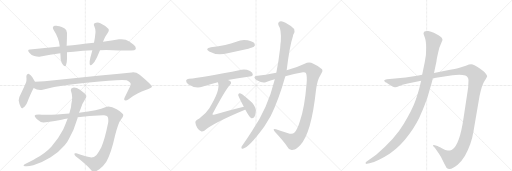
t = 0.00 s
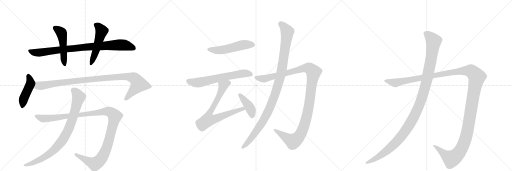
t = 2.82 s
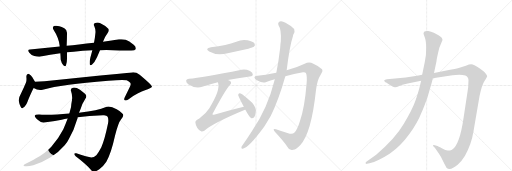
t = 5.64 s
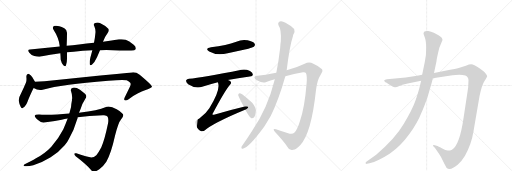
t = 8.46 s
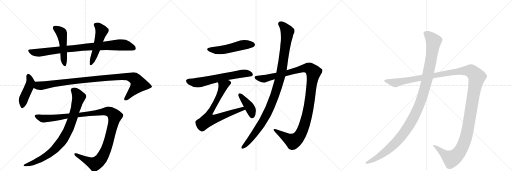
t = 11.27 s
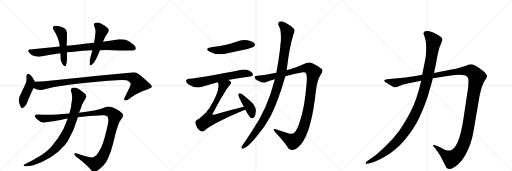
t = 14.09 s

The animated SVG that drew these frames (rendered in a browser with its animation timeline set to each time). Animation: 15 CSS @keyframes rules; one cycle of 14.09 s.

<svg version="1.1" viewBox="0 0 3072 1024" xmlns="http://www.w3.org/2000/svg">
  <g stroke="lightgray" stroke-dasharray="1,1" stroke-width="1" transform="scale(4, 4)">
    <line x1="0" y1="0" x2="256" y2="256"></line>
    <line x1="256" y1="0" x2="0" y2="256"></line>
    <line x1="128" y1="0" x2="128" y2="256"></line>
    <line x1="0" y1="128" x2="256" y2="128"></line>
    <line x1="256" y1="0" x2="512" y2="256"></line>
    <line x1="512" y1="0" x2="256" y2="256"></line>
    <line x1="384" y1="0" x2="384" y2="256"></line>
    <line x1="256" y1="128" x2="512" y2="128"></line>
    <line x1="512" y1="0" x2="768" y2="256"></line>
    <line x1="768" y1="0" x2="512" y2="256"></line>
    <line x1="640" y1="0" x2="640" y2="256"></line>
    <line x1="512" y1="128" x2="768" y2="128"></line>
  </g>
<g transform="scale(1, -1) translate(0, -850)">
   <style type="text/css">
    @keyframes keyframes0 {
      from {
       stroke: black;
       stroke-dashoffset: 890;
       stroke-width: 128;
       }
       74% {
       animation-timing-function: step-end;
       stroke: black;
       stroke-dashoffset: 0;
       stroke-width: 128;
       }
       to {
       stroke: black;
       stroke-width: 1024;
       }
       }
       #make-me-a-hanzi-animation-0 {
         animation: keyframes0 0.974284s both;
         animation-delay: 0.000000s;
         animation-timing-function: linear;
       }
    @keyframes keyframes1 {
      from {
       stroke: black;
       stroke-dashoffset: 497;
       stroke-width: 128;
       }
       62% {
       animation-timing-function: step-end;
       stroke: black;
       stroke-dashoffset: 0;
       stroke-width: 128;
       }
       to {
       stroke: black;
       stroke-width: 1024;
       }
       }
       #make-me-a-hanzi-animation-1 {
         animation: keyframes1 0.654460s both;
         animation-delay: 0.974284s;
         animation-timing-function: linear;
       }
    @keyframes keyframes2 {
      from {
       stroke: black;
       stroke-dashoffset: 517;
       stroke-width: 128;
       }
       63% {
       animation-timing-function: step-end;
       stroke: black;
       stroke-dashoffset: 0;
       stroke-width: 128;
       }
       to {
       stroke: black;
       stroke-width: 1024;
       }
       }
       #make-me-a-hanzi-animation-2 {
         animation: keyframes2 0.670736s both;
         animation-delay: 1.628743s;
         animation-timing-function: linear;
       }
    @keyframes keyframes3 {
      from {
       stroke: black;
       stroke-dashoffset: 458;
       stroke-width: 128;
       }
       60% {
       animation-timing-function: step-end;
       stroke: black;
       stroke-dashoffset: 0;
       stroke-width: 128;
       }
       to {
       stroke: black;
       stroke-width: 1024;
       }
       }
       #make-me-a-hanzi-animation-3 {
         animation: keyframes3 0.622721s both;
         animation-delay: 2.299479s;
         animation-timing-function: linear;
       }
    @keyframes keyframes4 {
      from {
       stroke: black;
       stroke-dashoffset: 1021;
       stroke-width: 128;
       }
       77% {
       animation-timing-function: step-end;
       stroke: black;
       stroke-dashoffset: 0;
       stroke-width: 128;
       }
       to {
       stroke: black;
       stroke-width: 1024;
       }
       }
       #make-me-a-hanzi-animation-4 {
         animation: keyframes4 1.080892s both;
         animation-delay: 2.922201s;
         animation-timing-function: linear;
       }
    @keyframes keyframes5 {
      from {
       stroke: black;
       stroke-dashoffset: 1197;
       stroke-width: 128;
       }
       80% {
       animation-timing-function: step-end;
       stroke: black;
       stroke-dashoffset: 0;
       stroke-width: 128;
       }
       to {
       stroke: black;
       stroke-width: 1024;
       }
       }
       #make-me-a-hanzi-animation-5 {
         animation: keyframes5 1.224121s both;
         animation-delay: 4.003092s;
         animation-timing-function: linear;
       }
    @keyframes keyframes6 {
      from {
       stroke: black;
       stroke-dashoffset: 867;
       stroke-width: 128;
       }
       74% {
       animation-timing-function: step-end;
       stroke: black;
       stroke-dashoffset: 0;
       stroke-width: 128;
       }
       to {
       stroke: black;
       stroke-width: 1024;
       }
       }
       #make-me-a-hanzi-animation-6 {
         animation: keyframes6 0.955566s both;
         animation-delay: 5.227214s;
         animation-timing-function: linear;
       }
    @keyframes keyframes7 {
      from {
       stroke: black;
       stroke-dashoffset: 517;
       stroke-width: 128;
       }
       63% {
       animation-timing-function: step-end;
       stroke: black;
       stroke-dashoffset: 0;
       stroke-width: 128;
       }
       to {
       stroke: black;
       stroke-width: 1024;
       }
       }
       #make-me-a-hanzi-animation-7 {
         animation: keyframes7 0.670736s both;
         animation-delay: 6.182780s;
         animation-timing-function: linear;
       }
    @keyframes keyframes8 {
      from {
       stroke: black;
       stroke-dashoffset: 640;
       stroke-width: 128;
       }
       68% {
       animation-timing-function: step-end;
       stroke: black;
       stroke-dashoffset: 0;
       stroke-width: 128;
       }
       to {
       stroke: black;
       stroke-width: 1024;
       }
       }
       #make-me-a-hanzi-animation-8 {
         animation: keyframes8 0.770833s both;
         animation-delay: 6.853516s;
         animation-timing-function: linear;
       }
    @keyframes keyframes9 {
      from {
       stroke: black;
       stroke-dashoffset: 748;
       stroke-width: 128;
       }
       71% {
       animation-timing-function: step-end;
       stroke: black;
       stroke-dashoffset: 0;
       stroke-width: 128;
       }
       to {
       stroke: black;
       stroke-width: 1024;
       }
       }
       #make-me-a-hanzi-animation-9 {
         animation: keyframes9 0.858724s both;
         animation-delay: 7.624349s;
         animation-timing-function: linear;
       }
    @keyframes keyframes10 {
      from {
       stroke: black;
       stroke-dashoffset: 410;
       stroke-width: 128;
       }
       57% {
       animation-timing-function: step-end;
       stroke: black;
       stroke-dashoffset: 0;
       stroke-width: 128;
       }
       to {
       stroke: black;
       stroke-width: 1024;
       }
       }
       #make-me-a-hanzi-animation-10 {
         animation: keyframes10 0.583659s both;
         animation-delay: 8.483073s;
         animation-timing-function: linear;
       }
    @keyframes keyframes11 {
      from {
       stroke: black;
       stroke-dashoffset: 1189;
       stroke-width: 128;
       }
       79% {
       animation-timing-function: step-end;
       stroke: black;
       stroke-dashoffset: 0;
       stroke-width: 128;
       }
       to {
       stroke: black;
       stroke-width: 1024;
       }
       }
       #make-me-a-hanzi-animation-11 {
         animation: keyframes11 1.217611s both;
         animation-delay: 9.066732s;
         animation-timing-function: linear;
       }
    @keyframes keyframes12 {
      from {
       stroke: black;
       stroke-dashoffset: 1074;
       stroke-width: 128;
       }
       78% {
       animation-timing-function: step-end;
       stroke: black;
       stroke-dashoffset: 0;
       stroke-width: 128;
       }
       to {
       stroke: black;
       stroke-width: 1024;
       }
       }
       #make-me-a-hanzi-animation-12 {
         animation: keyframes12 1.124023s both;
         animation-delay: 10.284342s;
         animation-timing-function: linear;
       }
    @keyframes keyframes13 {
      from {
       stroke: black;
       stroke-dashoffset: 1487;
       stroke-width: 128;
       }
       83% {
       animation-timing-function: step-end;
       stroke: black;
       stroke-dashoffset: 0;
       stroke-width: 128;
       }
       to {
       stroke: black;
       stroke-width: 1024;
       }
       }
       #make-me-a-hanzi-animation-13 {
         animation: keyframes13 1.460124s both;
         animation-delay: 11.408366s;
         animation-timing-function: linear;
       }
    @keyframes keyframes14 {
      from {
       stroke: black;
       stroke-dashoffset: 1196;
       stroke-width: 128;
       }
       80% {
       animation-timing-function: step-end;
       stroke: black;
       stroke-dashoffset: 0;
       stroke-width: 128;
       }
       to {
       stroke: black;
       stroke-width: 1024;
       }
       }
       #make-me-a-hanzi-animation-14 {
         animation: keyframes14 1.223307s both;
         animation-delay: 12.868490s;
         animation-timing-function: linear;
       }
</style>
<path d="M 564 595 Q 521 590 474 584 Q 436 580 400 577 L 358 572 L 180 554 Q 169 553 169 548 Q 169 543 176 535 Q 188 519 206 515 Q 221 511 233 511 Q 239 511 244 512 Q 300 523 362 532 L 402 537 Q 422 541 442 541 Q 496 548 554 549 L 600 550 Q 619 551 638 551 Q 657 551 676 550 Q 766 548 788 548 Q 810 549 814 556 Q 815 559 815 561 Q 815 572 802 582 Q 774 605 754 612 Q 742 616 728 616 Q 721 616 714 615 Q 673 608 618 601 L 564 595 Z" fill="lightgray"></path> 
<path d="M 400 577 Q 402 622 402 655 Q 400 675 386 682 Q 369 691 356 694 Q 346 697 338 697 Q 333 697 328 696 Q 317 692 317 684 Q 317 678 322 671 Q 352 625 358 577 L 358 572 L 362 532 Q 364 512 364 494 Q 368 473 380 460 Q 387 454 391 454 Q 395 454 396 460 Q 402 476 402 500 L 402 537 L 400 577 Z" fill="lightgray"></path> 
<path d="M 554 549 Q 548 526 542 504 Q 538 486 538 474 L 538 467 Q 539 459 544 459 Q 548 459 554 465 Q 568 478 582 508 L 600 550 L 618 601 Q 626 626 646 653 Q 653 663 653 671 Q 653 675 650 679 Q 636 696 602 712 Q 594 716 586 716 Q 576 716 568 711 Q 563 708 563 703 Q 563 699 566 694 Q 573 678 573 662 Q 573 655 572 648 Q 570 623 564 595 L 554 549 Z" fill="lightgray"></path> 
<path d="M 124 286 Q 112 267 112 248 Q 116 225 124 210 Q 129 201 133 201 Q 136 201 138 205 Q 146 207 156 223 Q 162 231 172 259 Q 192 305 202 323 C 216 349 216 349 210 360 L 194 388 Q 186 399 176 406 Q 174 408 171 408 Q 169 408 166 407 Q 158 403 158 391 Q 159 384 159 377 Q 159 365 156 356 Q 142 322 124 286 Z" fill="lightgray"></path> 
<path d="M 202 323 Q 221 311 241 311 Q 248 311 256 313 Q 334 334 414 343 Q 506 355 650 367 Q 703 371 732 371 Q 751 371 760 369 Q 784 357 784 347 L 784 346 Q 784 342 778 327 L 748 266 Q 745 259 745 255 Q 745 251 748 249 Q 750 248 753 248 Q 761 248 772 256 Q 828 298 874 311 Q 912 325 912 332 Q 910 343 838 403 Q 819 417 799 417 Q 795 417 790 416 Q 704 407 602 398 L 326 369 Q 266 363 210 360 C 180 358 175 335 202 323 Z" fill="lightgray"></path> 
<path d="M 252 163 Q 242 164 234 164 Q 210 164 208 157 L 208 156 Q 208 147 228 131 Q 246 116 260 116 Q 279 117 370 133 Q 387 137 406 140 L 466 148 Q 532 156 618 160 L 624 160 Q 641 160 646 150 Q 650 141 650 128 Q 650 120 648 110 Q 628 13 608 -32 Q 590 -66 578 -81 Q 564 -94 548 -94 Q 526 -93 458 -69 Q 455 -68 452 -68 Q 447 -68 446 -72 Q 446 -80 454 -87 Q 516 -134 548 -171 Q 554 -181 564 -181 Q 572 -180 596 -164 Q 622 -144 638 -119 Q 666 -73 690 36 Q 710 116 726 134 Q 740 151 740 161 Q 738 172 700 196 Q 672 212 651 212 Q 641 212 632 208 Q 592 190 474 175 L 416 170 Q 337 162 282 162 Q 266 162 252 163 Z" fill="lightgray"></path> 
<path d="M 406 140 Q 394 108 380 75 Q 350 16 308 -29 Q 274 -66 216 -99 Q 203 -109 184 -116 L 148 -134 Q 141 -138 141 -141 Q 141 -144 148 -146 Q 153 -147 160 -147 Q 175 -147 200 -141 Q 256 -123 304 -93 Q 354 -60 388 -20 Q 406 1 414 19 Q 444 70 462 133 Q 466 141 466 148 L 474 175 L 484 198 Q 494 231 512 258 Q 518 267 518 274 Q 518 283 510 289 L 480 313 Q 460 326 444 326 Q 441 326 438 325 Q 425 322 425 311 Q 425 308 426 305 Q 433 286 433 266 Q 433 259 432 251 Q 428 230 426 208 L 416 170 L 406 140 Z" fill="lightgray"></path> 
<path d="M 1266 568 Q 1226 561 1255 542 Q 1303 515 1366 532 L 1490 559 Q 1518 566 1523 570 Q 1533 579 1528 589 Q 1519 602 1486 609 Q 1452 616 1418 601 Q 1387 591 1351 581 Q 1312 572 1266 568 Z" fill="lightgray"></path> 
<path d="M 1367 371 Q 1425 383 1499 392 Q 1517 393 1517 402 Q 1518 415 1500 425 Q 1472 438 1449 432 Q 1211 383 1134 378 Q 1121 377 1117 369 Q 1114 357 1129 346 Q 1171 318 1213 330 Q 1264 346 1307 357 L 1367 371 Z" fill="lightgray"></path> 
<path d="M 1463 210 Q 1376 189 1284 163 Q 1277 162 1276 163 Q 1273 166 1279 174 Q 1349 306 1380 342 Q 1392 355 1382 364 Q 1376 368 1367 371 C 1340 384 1300 386 1307 357 Q 1308 356 1309 351 Q 1322 308 1256 202 Q 1237 171 1196 140 Q 1171 127 1172 117 Q 1173 101 1184 83 Q 1196 65 1209 62 Q 1216 61 1226 66 Q 1275 111 1470 192 Q 1470 193 1472 193 C 1500 205 1492 217 1463 210 Z" fill="lightgray"></path> 
<path d="M 1472 193 Q 1497 147 1509 141 Q 1518 140 1525 147 Q 1534 157 1535 183 Q 1538 205 1513 235 Q 1485 260 1453 285 Q 1443 292 1437 292 Q 1431 291 1429 281 Q 1429 275 1463 210 L 1472 193 Z" fill="lightgray"></path> 
<path d="M 1712 393 Q 1764 409 1818 417 Q 1833 418 1836 411 Q 1843 396 1840 354 Q 1828 203 1799 122 Q 1784 73 1767 56 Q 1755 43 1729 51 Q 1690 63 1656 75 Q 1632 82 1649 60 Q 1698 8 1726 -32 Q 1736 -54 1759 -48 Q 1778 -45 1801 -20 Q 1868 49 1896 311 Q 1902 369 1924 403 Q 1940 425 1932 435 Q 1916 454 1880 469 Q 1855 482 1828 469 Q 1782 447 1720 429 L 1658 414 Q 1588 399 1546 397 Q 1527 398 1527 388 Q 1526 378 1548 366 Q 1575 350 1598 359 Q 1622 368 1649 375 L 1712 393 Z" fill="lightgray"></path> 
<path d="M 1649 375 Q 1604 195 1513 67 Q 1486 24 1457 -17 Q 1451 -24 1449 -30 Q 1445 -43 1457 -41 Q 1493 -35 1586 92 L 1625 157 Q 1670 245 1712 393 L 1720 429 Q 1738 576 1758 635 Q 1758 641 1761 646 Q 1771 662 1765 677 Q 1747 696 1713 714 Q 1692 727 1678 722 Q 1665 715 1671 699 Q 1689 674 1685 603 Q 1682 585 1681 563 Q 1672 485 1658 414 L 1649 375 Z" fill="lightgray"></path> 
<path d="M 2446 350 L 2527 366 L 2597 381 L 2715 400 Q 2769 405 2792 398 Q 2811 389 2811 370 L 2809 326 L 2782 148 Q 2758 -20 2712 -47 Q 2698 -53 2686 -52 Q 2675 -52 2651 -39 Q 2628 -26 2625 -25 L 2609 -20 Q 2604 -18 2600 -19 Q 2597 -21 2601 -28 L 2609 -36 L 2633 -70 Q 2648 -91 2661 -121 Q 2677 -153 2679 -155 Q 2700 -177 2746 -138 Q 2769 -117 2790 -83 Q 2829 -12 2841 64 L 2877 274 Q 2891 341 2907 365 Q 2923 388 2923 393 Q 2923 398 2915 409 Q 2907 420 2901 424 L 2877 442 Q 2841 464 2828 465 Q 2816 465 2795 457 L 2757 445 Q 2740 440 2701 433 L 2604 413 L 2533 402 L 2503 396 L 2434 386 L 2322 376 Q 2308 374 2306 370 Q 2304 366 2308 362 Q 2312 357 2317 356 L 2340 341 Q 2362 326 2371 327 Q 2380 328 2396 335 L 2415 342 L 2446 350 Z" fill="lightgray"></path> 
<path d="M 2527 366 L 2517 326 Q 2510 297 2493 248 Q 2476 198 2423 108 Q 2370 17 2257 -77 L 2198 -120 Q 2191 -126 2194 -130 Q 2198 -134 2202 -132 L 2217 -128 Q 2246 -122 2274 -107 Q 2302 -95 2340 -70 Q 2404 -26 2455 45 Q 2506 116 2530 178 Q 2543 206 2565 268 L 2582 326 Q 2591 354 2597 381 L 2604 413 L 2619 483 Q 2619 497 2636 565 L 2655 611 Q 2655 626 2631 640 L 2603 655 Q 2586 662 2570 665 Q 2554 667 2547 662 Q 2543 658 2541 652 Q 2541 646 2549 626 Q 2557 605 2557 563 Q 2558 521 2549 480 L 2533 402 L 2527 366 Z" fill="lightgray"></path> 
      <clipPath id="make-me-a-hanzi-clip-0">
      <path d="M 564 595 Q 521 590 474 584 Q 436 580 400 577 L 358 572 L 180 554 Q 169 553 169 548 Q 169 543 176 535 Q 188 519 206 515 Q 221 511 233 511 Q 239 511 244 512 Q 300 523 362 532 L 402 537 Q 422 541 442 541 Q 496 548 554 549 L 600 550 Q 619 551 638 551 Q 657 551 676 550 Q 766 548 788 548 Q 810 549 814 556 Q 815 559 815 561 Q 815 572 802 582 Q 774 605 754 612 Q 742 616 728 616 Q 721 616 714 615 Q 673 608 618 601 L 564 595 Z" fill="lightgray"></path>
      </clipPath>
      <path clip-path="url(#make-me-a-hanzi-clip-0)" d="M 178 544 L 207 536 L 247 536 L 409 559 L 732 583 L 805 560 " fill="none" id="make-me-a-hanzi-animation-0" stroke-dasharray="762 1524" stroke-linecap="round"></path>

      <clipPath id="make-me-a-hanzi-clip-1">
      <path d="M 400 577 Q 402 622 402 655 Q 400 675 386 682 Q 369 691 356 694 Q 346 697 338 697 Q 333 697 328 696 Q 317 692 317 684 Q 317 678 322 671 Q 352 625 358 577 L 358 572 L 362 532 Q 364 512 364 494 Q 368 473 380 460 Q 387 454 391 454 Q 395 454 396 460 Q 402 476 402 500 L 402 537 L 400 577 Z" fill="lightgray"></path>
      </clipPath>
      <path clip-path="url(#make-me-a-hanzi-clip-1)" d="M 330 683 L 360 663 L 371 648 L 388 462 " fill="none" id="make-me-a-hanzi-animation-1" stroke-dasharray="369 738" stroke-linecap="round"></path>

      <clipPath id="make-me-a-hanzi-clip-2">
      <path d="M 554 549 Q 548 526 542 504 Q 538 486 538 474 L 538 467 Q 539 459 544 459 Q 548 459 554 465 Q 568 478 582 508 L 600 550 L 618 601 Q 626 626 646 653 Q 653 663 653 671 Q 653 675 650 679 Q 636 696 602 712 Q 594 716 586 716 Q 576 716 568 711 Q 563 708 563 703 Q 563 699 566 694 Q 573 678 573 662 Q 573 655 572 648 Q 570 623 564 595 L 554 549 Z" fill="lightgray"></path>
      </clipPath>
      <path clip-path="url(#make-me-a-hanzi-clip-2)" d="M 574 702 L 590 693 L 610 665 L 546 467 " fill="none" id="make-me-a-hanzi-animation-2" stroke-dasharray="389 778" stroke-linecap="round"></path>

      <clipPath id="make-me-a-hanzi-clip-3">
      <path d="M 124 286 Q 112 267 112 248 Q 116 225 124 210 Q 129 201 133 201 Q 136 201 138 205 Q 146 207 156 223 Q 162 231 172 259 Q 192 305 202 323 C 216 349 216 349 210 360 L 194 388 Q 186 399 176 406 Q 174 408 171 408 Q 169 408 166 407 Q 158 403 158 391 Q 159 384 159 377 Q 159 365 156 356 Q 142 322 124 286 Z" fill="lightgray"></path>
      </clipPath>
      <path clip-path="url(#make-me-a-hanzi-clip-3)" d="M 170 399 L 182 362 L 181 347 L 142 259 L 131 208 " fill="none" id="make-me-a-hanzi-animation-3" stroke-dasharray="330 660" stroke-linecap="round"></path>

      <clipPath id="make-me-a-hanzi-clip-4">
      <path d="M 202 323 Q 221 311 241 311 Q 248 311 256 313 Q 334 334 414 343 Q 506 355 650 367 Q 703 371 732 371 Q 751 371 760 369 Q 784 357 784 347 L 784 346 Q 784 342 778 327 L 748 266 Q 745 259 745 255 Q 745 251 748 249 Q 750 248 753 248 Q 761 248 772 256 Q 828 298 874 311 Q 912 325 912 332 Q 910 343 838 403 Q 819 417 799 417 Q 795 417 790 416 Q 704 407 602 398 L 326 369 Q 266 363 210 360 C 180 358 175 335 202 323 Z" fill="lightgray"></path>
      </clipPath>
      <path clip-path="url(#make-me-a-hanzi-clip-4)" d="M 212 327 L 233 337 L 397 360 L 629 384 L 771 391 L 807 380 L 832 347 L 752 255 " fill="none" id="make-me-a-hanzi-animation-4" stroke-dasharray="893 1786" stroke-linecap="round"></path>

      <clipPath id="make-me-a-hanzi-clip-5">
      <path d="M 252 163 Q 242 164 234 164 Q 210 164 208 157 L 208 156 Q 208 147 228 131 Q 246 116 260 116 Q 279 117 370 133 Q 387 137 406 140 L 466 148 Q 532 156 618 160 L 624 160 Q 641 160 646 150 Q 650 141 650 128 Q 650 120 648 110 Q 628 13 608 -32 Q 590 -66 578 -81 Q 564 -94 548 -94 Q 526 -93 458 -69 Q 455 -68 452 -68 Q 447 -68 446 -72 Q 446 -80 454 -87 Q 516 -134 548 -171 Q 554 -181 564 -181 Q 572 -180 596 -164 Q 622 -144 638 -119 Q 666 -73 690 36 Q 710 116 726 134 Q 740 151 740 161 Q 738 172 700 196 Q 672 212 651 212 Q 641 212 632 208 Q 592 190 474 175 L 416 170 Q 337 162 282 162 Q 266 162 252 163 Z" fill="lightgray"></path>
      </clipPath>
      <path clip-path="url(#make-me-a-hanzi-clip-5)" d="M 214 157 L 269 139 L 649 184 L 677 168 L 689 154 L 661 33 L 636 -47 L 605 -105 L 569 -133 L 452 -75 " fill="none" id="make-me-a-hanzi-animation-5" stroke-dasharray="1069 2138" stroke-linecap="round"></path>

      <clipPath id="make-me-a-hanzi-clip-6">
      <path d="M 406 140 Q 394 108 380 75 Q 350 16 308 -29 Q 274 -66 216 -99 Q 203 -109 184 -116 L 148 -134 Q 141 -138 141 -141 Q 141 -144 148 -146 Q 153 -147 160 -147 Q 175 -147 200 -141 Q 256 -123 304 -93 Q 354 -60 388 -20 Q 406 1 414 19 Q 444 70 462 133 Q 466 141 466 148 L 474 175 L 484 198 Q 494 231 512 258 Q 518 267 518 274 Q 518 283 510 289 L 480 313 Q 460 326 444 326 Q 441 326 438 325 Q 425 322 425 311 Q 425 308 426 305 Q 433 286 433 266 Q 433 259 432 251 Q 428 230 426 208 L 416 170 L 406 140 Z" fill="lightgray"></path>
      </clipPath>
      <path clip-path="url(#make-me-a-hanzi-clip-6)" d="M 439 311 L 453 300 L 472 269 L 429 119 L 380 16 L 344 -28 L 287 -78 L 215 -120 L 147 -140 " fill="none" id="make-me-a-hanzi-animation-6" stroke-dasharray="739 1478" stroke-linecap="round"></path>

      <clipPath id="make-me-a-hanzi-clip-7">
      <path d="M 1266 568 Q 1226 561 1255 542 Q 1303 515 1366 532 L 1490 559 Q 1518 566 1523 570 Q 1533 579 1528 589 Q 1519 602 1486 609 Q 1452 616 1418 601 Q 1387 591 1351 581 Q 1312 572 1266 568 Z" fill="lightgray"></path>
      </clipPath>
      <path clip-path="url(#make-me-a-hanzi-clip-7)" d="M 1258 556 L 1321 550 L 1455 582 L 1515 582 " fill="none" id="make-me-a-hanzi-animation-7" stroke-dasharray="389 778" stroke-linecap="round"></path>

      <clipPath id="make-me-a-hanzi-clip-8">
      <path d="M 1367 371 Q 1425 383 1499 392 Q 1517 393 1517 402 Q 1518 415 1500 425 Q 1472 438 1449 432 Q 1211 383 1134 378 Q 1121 377 1117 369 Q 1114 357 1129 346 Q 1171 318 1213 330 Q 1264 346 1307 357 L 1367 371 Z" fill="lightgray"></path>
      </clipPath>
      <path clip-path="url(#make-me-a-hanzi-clip-8)" d="M 1128 364 L 1191 355 L 1418 405 L 1466 411 L 1505 405 " fill="none" id="make-me-a-hanzi-animation-8" stroke-dasharray="512 1024" stroke-linecap="round"></path>

      <clipPath id="make-me-a-hanzi-clip-9">
      <path d="M 1463 210 Q 1376 189 1284 163 Q 1277 162 1276 163 Q 1273 166 1279 174 Q 1349 306 1380 342 Q 1392 355 1382 364 Q 1376 368 1367 371 C 1340 384 1300 386 1307 357 Q 1308 356 1309 351 Q 1322 308 1256 202 Q 1237 171 1196 140 Q 1171 127 1172 117 Q 1173 101 1184 83 Q 1196 65 1209 62 Q 1216 61 1226 66 Q 1275 111 1470 192 Q 1470 193 1472 193 C 1500 205 1492 217 1463 210 Z" fill="lightgray"></path>
      </clipPath>
      <path clip-path="url(#make-me-a-hanzi-clip-9)" d="M 1373 354 L 1339 335 L 1316 277 L 1253 161 L 1250 132 L 1280 135 L 1444 195 L 1469 197 " fill="none" id="make-me-a-hanzi-animation-9" stroke-dasharray="620 1240" stroke-linecap="round"></path>

      <clipPath id="make-me-a-hanzi-clip-10">
      <path d="M 1472 193 Q 1497 147 1509 141 Q 1518 140 1525 147 Q 1534 157 1535 183 Q 1538 205 1513 235 Q 1485 260 1453 285 Q 1443 292 1437 292 Q 1431 291 1429 281 Q 1429 275 1463 210 L 1472 193 Z" fill="lightgray"></path>
      </clipPath>
      <path clip-path="url(#make-me-a-hanzi-clip-10)" d="M 1438 283 L 1496 211 L 1510 178 L 1512 152 " fill="none" id="make-me-a-hanzi-animation-10" stroke-dasharray="282 564" stroke-linecap="round"></path>

      <clipPath id="make-me-a-hanzi-clip-11">
      <path d="M 1712 393 Q 1764 409 1818 417 Q 1833 418 1836 411 Q 1843 396 1840 354 Q 1828 203 1799 122 Q 1784 73 1767 56 Q 1755 43 1729 51 Q 1690 63 1656 75 Q 1632 82 1649 60 Q 1698 8 1726 -32 Q 1736 -54 1759 -48 Q 1778 -45 1801 -20 Q 1868 49 1896 311 Q 1902 369 1924 403 Q 1940 425 1932 435 Q 1916 454 1880 469 Q 1855 482 1828 469 Q 1782 447 1720 429 L 1658 414 Q 1588 399 1546 397 Q 1527 398 1527 388 Q 1526 378 1548 366 Q 1575 350 1598 359 Q 1622 368 1649 375 L 1712 393 Z" fill="lightgray"></path>
      </clipPath>
      <path clip-path="url(#make-me-a-hanzi-clip-11)" d="M 1537 386 L 1587 379 L 1833 443 L 1861 438 L 1881 419 L 1851 197 L 1835 128 L 1798 37 L 1778 15 L 1757 4 L 1649 69 " fill="none" id="make-me-a-hanzi-animation-11" stroke-dasharray="1061 2122" stroke-linecap="round"></path>

      <clipPath id="make-me-a-hanzi-clip-12">
      <path d="M 1649 375 Q 1604 195 1513 67 Q 1486 24 1457 -17 Q 1451 -24 1449 -30 Q 1445 -43 1457 -41 Q 1493 -35 1586 92 L 1625 157 Q 1670 245 1712 393 L 1720 429 Q 1738 576 1758 635 Q 1758 641 1761 646 Q 1771 662 1765 677 Q 1747 696 1713 714 Q 1692 727 1678 722 Q 1665 715 1671 699 Q 1689 674 1685 603 Q 1682 585 1681 563 Q 1672 485 1658 414 L 1649 375 Z" fill="lightgray"></path>
      </clipPath>
      <path clip-path="url(#make-me-a-hanzi-clip-12)" d="M 1685 707 L 1724 661 L 1693 443 L 1668 339 L 1611 185 L 1561 95 L 1500 13 L 1458 -32 " fill="none" id="make-me-a-hanzi-animation-12" stroke-dasharray="946 1892" stroke-linecap="round"></path>

      <clipPath id="make-me-a-hanzi-clip-13">
      <path d="M 2446 350 L 2527 366 L 2597 381 L 2715 400 Q 2769 405 2792 398 Q 2811 389 2811 370 L 2809 326 L 2782 148 Q 2758 -20 2712 -47 Q 2698 -53 2686 -52 Q 2675 -52 2651 -39 Q 2628 -26 2625 -25 L 2609 -20 Q 2604 -18 2600 -19 Q 2597 -21 2601 -28 L 2609 -36 L 2633 -70 Q 2648 -91 2661 -121 Q 2677 -153 2679 -155 Q 2700 -177 2746 -138 Q 2769 -117 2790 -83 Q 2829 -12 2841 64 L 2877 274 Q 2891 341 2907 365 Q 2923 388 2923 393 Q 2923 398 2915 409 Q 2907 420 2901 424 L 2877 442 Q 2841 464 2828 465 Q 2816 465 2795 457 L 2757 445 Q 2740 440 2701 433 L 2604 413 L 2533 402 L 2503 396 L 2434 386 L 2322 376 Q 2308 374 2306 370 Q 2304 366 2308 362 Q 2312 357 2317 356 L 2340 341 Q 2362 326 2371 327 Q 2380 328 2396 335 L 2415 342 L 2446 350 Z" fill="lightgray"></path>
      </clipPath>
      <path clip-path="url(#make-me-a-hanzi-clip-13)" d="M 2312 367 L 2380 355 L 2713 419 L 2784 427 L 2826 424 L 2854 399 L 2861 389 L 2810 93 L 2790 8 L 2767 -45 L 2734 -86 L 2709 -102 L 2604 -23 " fill="none" id="make-me-a-hanzi-animation-13" stroke-dasharray="1359 2718" stroke-linecap="round"></path>

      <clipPath id="make-me-a-hanzi-clip-14">
      <path d="M 2527 366 L 2517 326 Q 2510 297 2493 248 Q 2476 198 2423 108 Q 2370 17 2257 -77 L 2198 -120 Q 2191 -126 2194 -130 Q 2198 -134 2202 -132 L 2217 -128 Q 2246 -122 2274 -107 Q 2302 -95 2340 -70 Q 2404 -26 2455 45 Q 2506 116 2530 178 Q 2543 206 2565 268 L 2582 326 Q 2591 354 2597 381 L 2604 413 L 2619 483 Q 2619 497 2636 565 L 2655 611 Q 2655 626 2631 640 L 2603 655 Q 2586 662 2570 665 Q 2554 667 2547 662 Q 2543 658 2541 652 Q 2541 646 2549 626 Q 2557 605 2557 563 Q 2558 521 2549 480 L 2533 402 L 2527 366 Z" fill="lightgray"></path>
      </clipPath>
      <path clip-path="url(#make-me-a-hanzi-clip-14)" d="M 2556 650 L 2578 633 L 2601 600 L 2597 563 L 2558 356 L 2534 270 L 2494 172 L 2436 69 L 2371 -9 L 2283 -82 L 2199 -126 " fill="none" id="make-me-a-hanzi-animation-14" stroke-dasharray="1068 2136" stroke-linecap="round"></path>

</g>
</svg>
